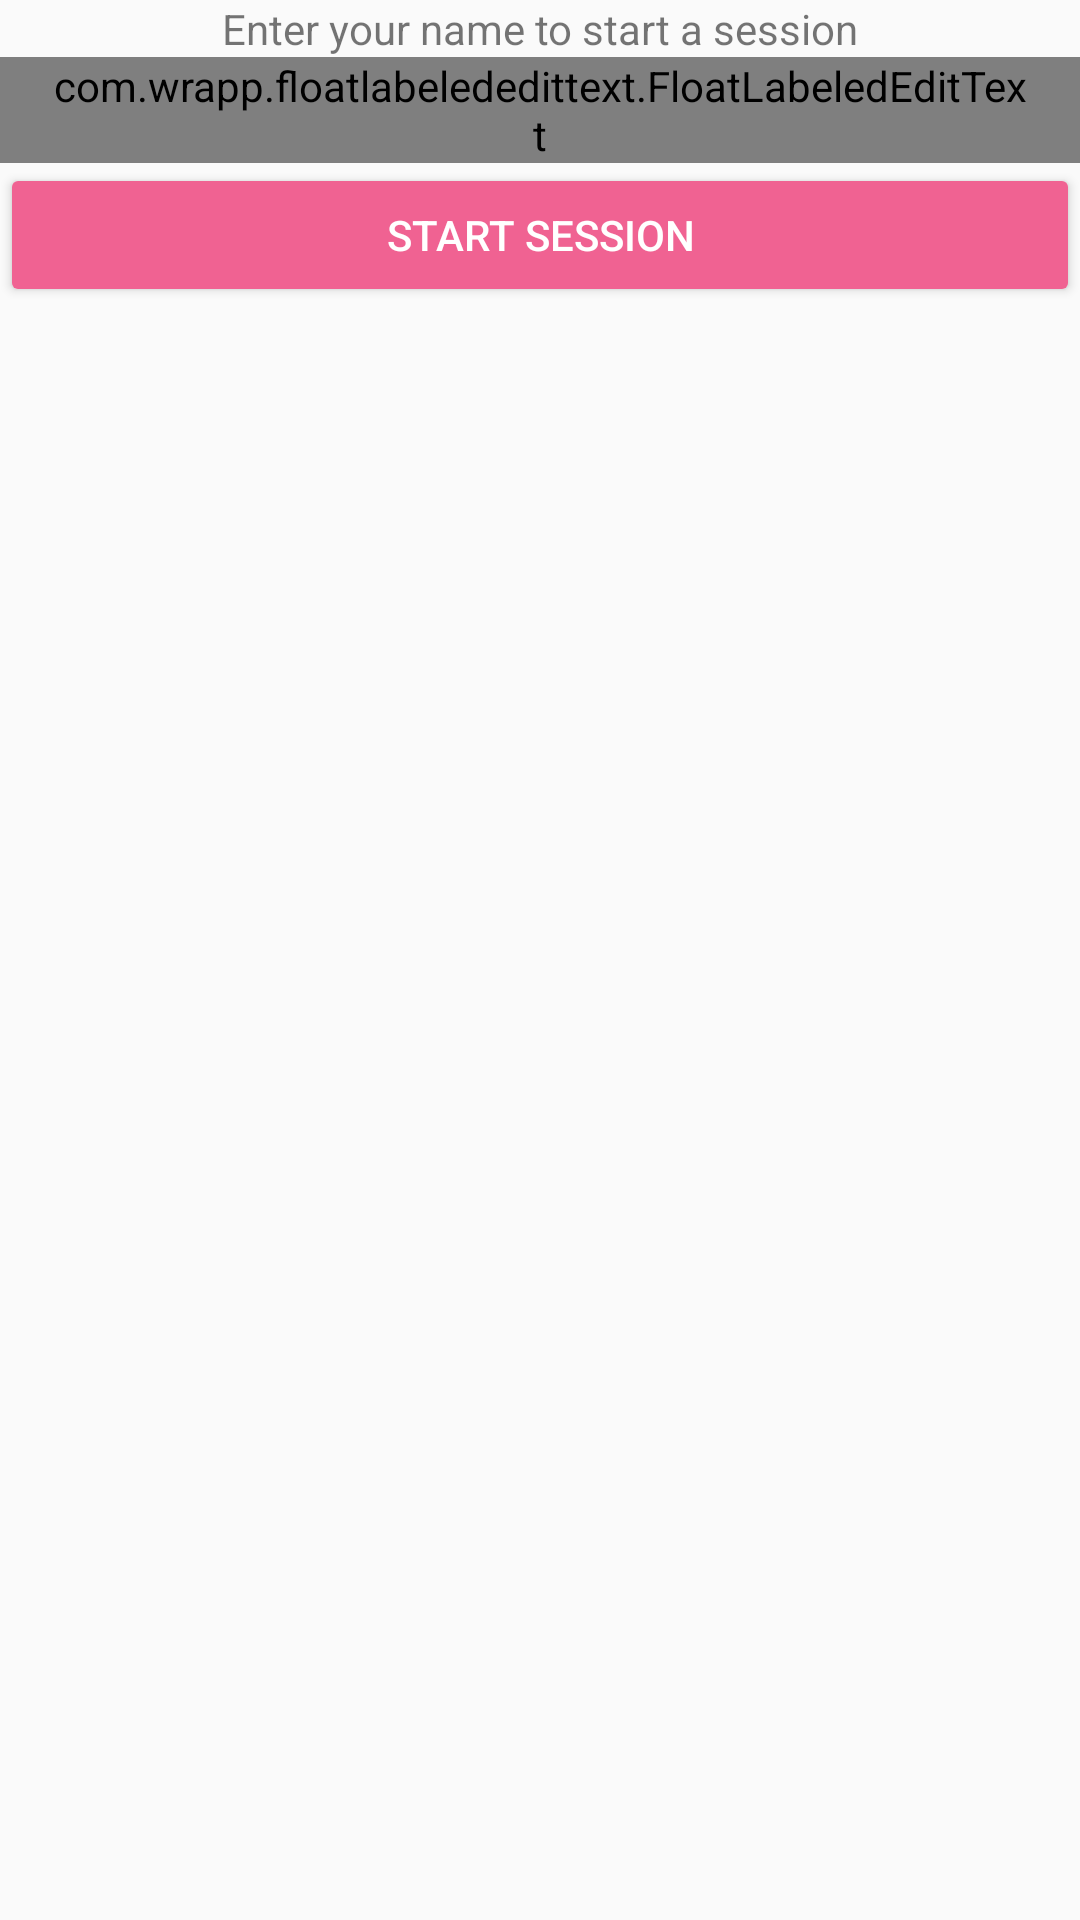

This screen was rendered from an Android layout file. Write that file and the resources it references.
<!-- AndroidManifest.xml: application theme AppTheme -->
<!-- res/layout/start_dialog.xml -->
<?xml version="1.0" encoding="utf-8"?>
<RelativeLayout xmlns:android="http://schemas.android.com/apk/res/android"
              android:layout_width="match_parent"
              android:layout_height="match_parent">

    <TextView
        android:layout_width="match_parent"
        android:layout_height="wrap_content"
        android:id="@+id/start_session_textview"
        android:text="@string/create_session_text"
        android:gravity="center"/>

    <com.wrapp.floatlabelededittext.FloatLabeledEditText
        android:layout_width="match_parent"
        android:layout_height="wrap_content"
        android:id="@+id/session_start_UserName_edit_text"
        android:paddingLeft="16dp"
        android:paddingRight="16dp"
        android:layout_below="@id/start_session_textview">
        <EditText
            android:layout_width="match_parent"
            android:layout_height="wrap_content"
            android:id="@+id/session_edit_Text"
            android:hint="Name" />

    </com.wrapp.floatlabelededittext.FloatLabeledEditText>

    <Button
        android:layout_width="match_parent"
        android:layout_height="wrap_content"
        android:id="@+id/start_dialog_confirm_button"
        android:theme="@style/AppTheme.Button"
        android:text="@string/start_session"
        android:layout_below="@+id/session_start_UserName_edit_text"/>
</RelativeLayout>
<!-- resources referenced by this layout -->
<resources>
  <string name="create_session_text">Enter your name to start a session</string>
  <string name="start_session">Start Session</string>
  <style name="AppTheme.Button" parent="Widget.AppCompat.Button.Colored">
          <item name="colorButtonNormal">#F06292</item>
          <item name="android:textColor">#FFFFFF</item>
      </style>
  <style name="AppTheme" parent="Theme.AppCompat.Light.DarkActionBar">
          
          <item name="colorPrimary">@color/colorPrimary</item>
          <item name="colorPrimaryDark">@color/colorPrimaryDark</item>
          <item name="colorAccent">@color/colorAccent</item>
      </style>
  <color name="colorPrimary">#26C6DA</color>
  <color name="colorPrimaryDark">#00BCD4</color>
  <color name="colorAccent">#FF4081</color>\
</resources>
